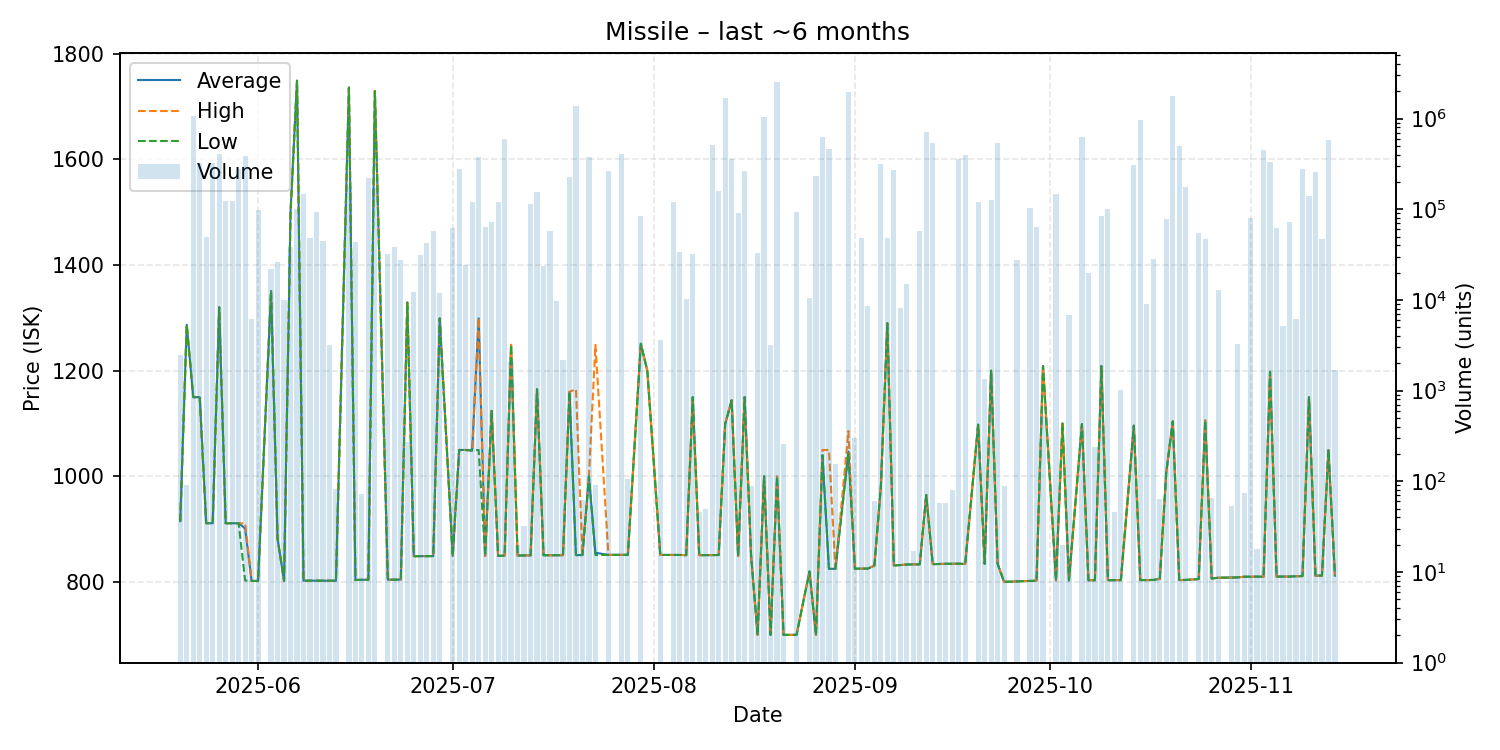

Data behind this chart, as committed beside it:
date, average, highest, lowest, order_count, volume
2025-05-20, 915.2, 915.2, 915.2, 1, 2450
2025-05-21, 1287, 1287, 1287, 1, 90
2025-05-22, 1150, 1150, 1150, 5, 1075028
2025-05-23, 1150, 1150, 1150, 4, 321961
2025-05-24, 911.4, 911.4, 911.4, 2, 50000
2025-05-25, 911.3, 911.3, 911.3, 2, 322475
2025-05-26, 1320, 1320, 1320, 8, 408881
2025-05-27, 911.3, 911.3, 911.3, 2, 123177
2025-05-28, 911.3, 911.3, 911.3, 1, 123735
2025-05-29, 911.3, 911.3, 911.3, 6, 275709
2025-05-30, 901.4, 911.1, 803.0, 7, 382731
2025-05-31, 802.1, 802.1, 802.1, 1, 6116
2025-06-01, 802.1, 802.1, 802.1, 2, 99397
2025-06-03, 1351, 1351, 1351, 5, 21863
2025-06-04, 882.2, 882.2, 882.2, 5, 26458
2025-06-05, 802.3, 802.3, 802.3, 4, 10048
2025-06-06, 1500, 1500, 1500, 7, 38194
2025-06-07, 1749, 1749, 1749, 4, 100077
2025-06-08, 802.5, 802.5, 802.5, 3, 147539
2025-06-09, 802.6, 802.6, 802.6, 2, 47709
2025-06-10, 802.6, 802.6, 802.6, 4, 93202
2025-06-11, 802.5, 802.5, 802.5, 4, 44238
2025-06-12, 802.5, 802.5, 802.5, 1, 3200
2025-06-13, 802.6, 802.6, 802.6, 1, 83
2025-06-15, 1736, 1736, 1736, 4, 178639
2025-06-16, 803.8, 803.8, 803.8, 7, 43765
2025-06-17, 804.3, 804.3, 804.3, 1, 72
2025-06-18, 804.3, 804.3, 804.3, 6, 222690
2025-06-19, 1729, 1730, 1729, 11, 170694
2025-06-21, 804.4, 804.4, 804.4, 8, 31884
2025-06-22, 804.6, 804.6, 804.6, 4, 38206
2025-06-23, 804.6, 804.6, 804.6, 4, 27493
2025-06-24, 1329, 1329, 1329, 4, 273
2025-06-25, 849.0, 849.0, 849.0, 4, 12262
2025-06-26, 849.1, 849.1, 849.1, 3, 31487
2025-06-27, 849.1, 849.1, 849.1, 2, 42656
2025-06-28, 849.1, 849.1, 849.1, 2, 57731
2025-06-29, 1299, 1299, 1299, 2, 12000
2025-07-01, 849.3, 849.3, 849.3, 3, 61567
2025-07-02, 1050, 1050, 1050, 5, 277082
2025-07-03, 1050, 1050, 1050, 4, 24183
2025-07-04, 1049, 1049, 1049, 1, 120000
2025-07-05, 1299, 1300, 1050, 14, 378944
2025-07-06, 849.4, 849.4, 849.4, 4, 63917
2025-07-07, 1124, 1124, 1124, 1, 73091
2025-07-08, 849.5, 849.5, 849.5, 3, 119230
2025-07-09, 849.9, 849.9, 849.9, 5, 600605
2025-07-10, 1249, 1249, 1249, 4, 2085
2025-07-11, 850.2, 850.2, 850.2, 1, 20
2025-07-12, 850.4, 850.4, 850.4, 1, 32
2025-07-13, 850.5, 850.5, 850.5, 2, 114157
2025-07-14, 1165, 1165, 1165, 3, 155712
2025-07-15, 850.7, 850.7, 850.7, 6, 23465
2025-07-16, 850.7, 850.7, 850.7, 2, 57804
2025-07-17, 850.7, 850.8, 850.6, 4, 9693
2025-07-18, 850.8, 850.8, 850.8, 1, 2199
2025-07-19, 1160, 1160, 1160, 5, 226809
2025-07-20, 850.9, 1165, 850.8, 7, 1373110
2025-07-21, 851.1, 851.1, 851.1, 1, 62
2025-07-22, 1000, 1000, 1000, 6, 373226
... 99 more rows
